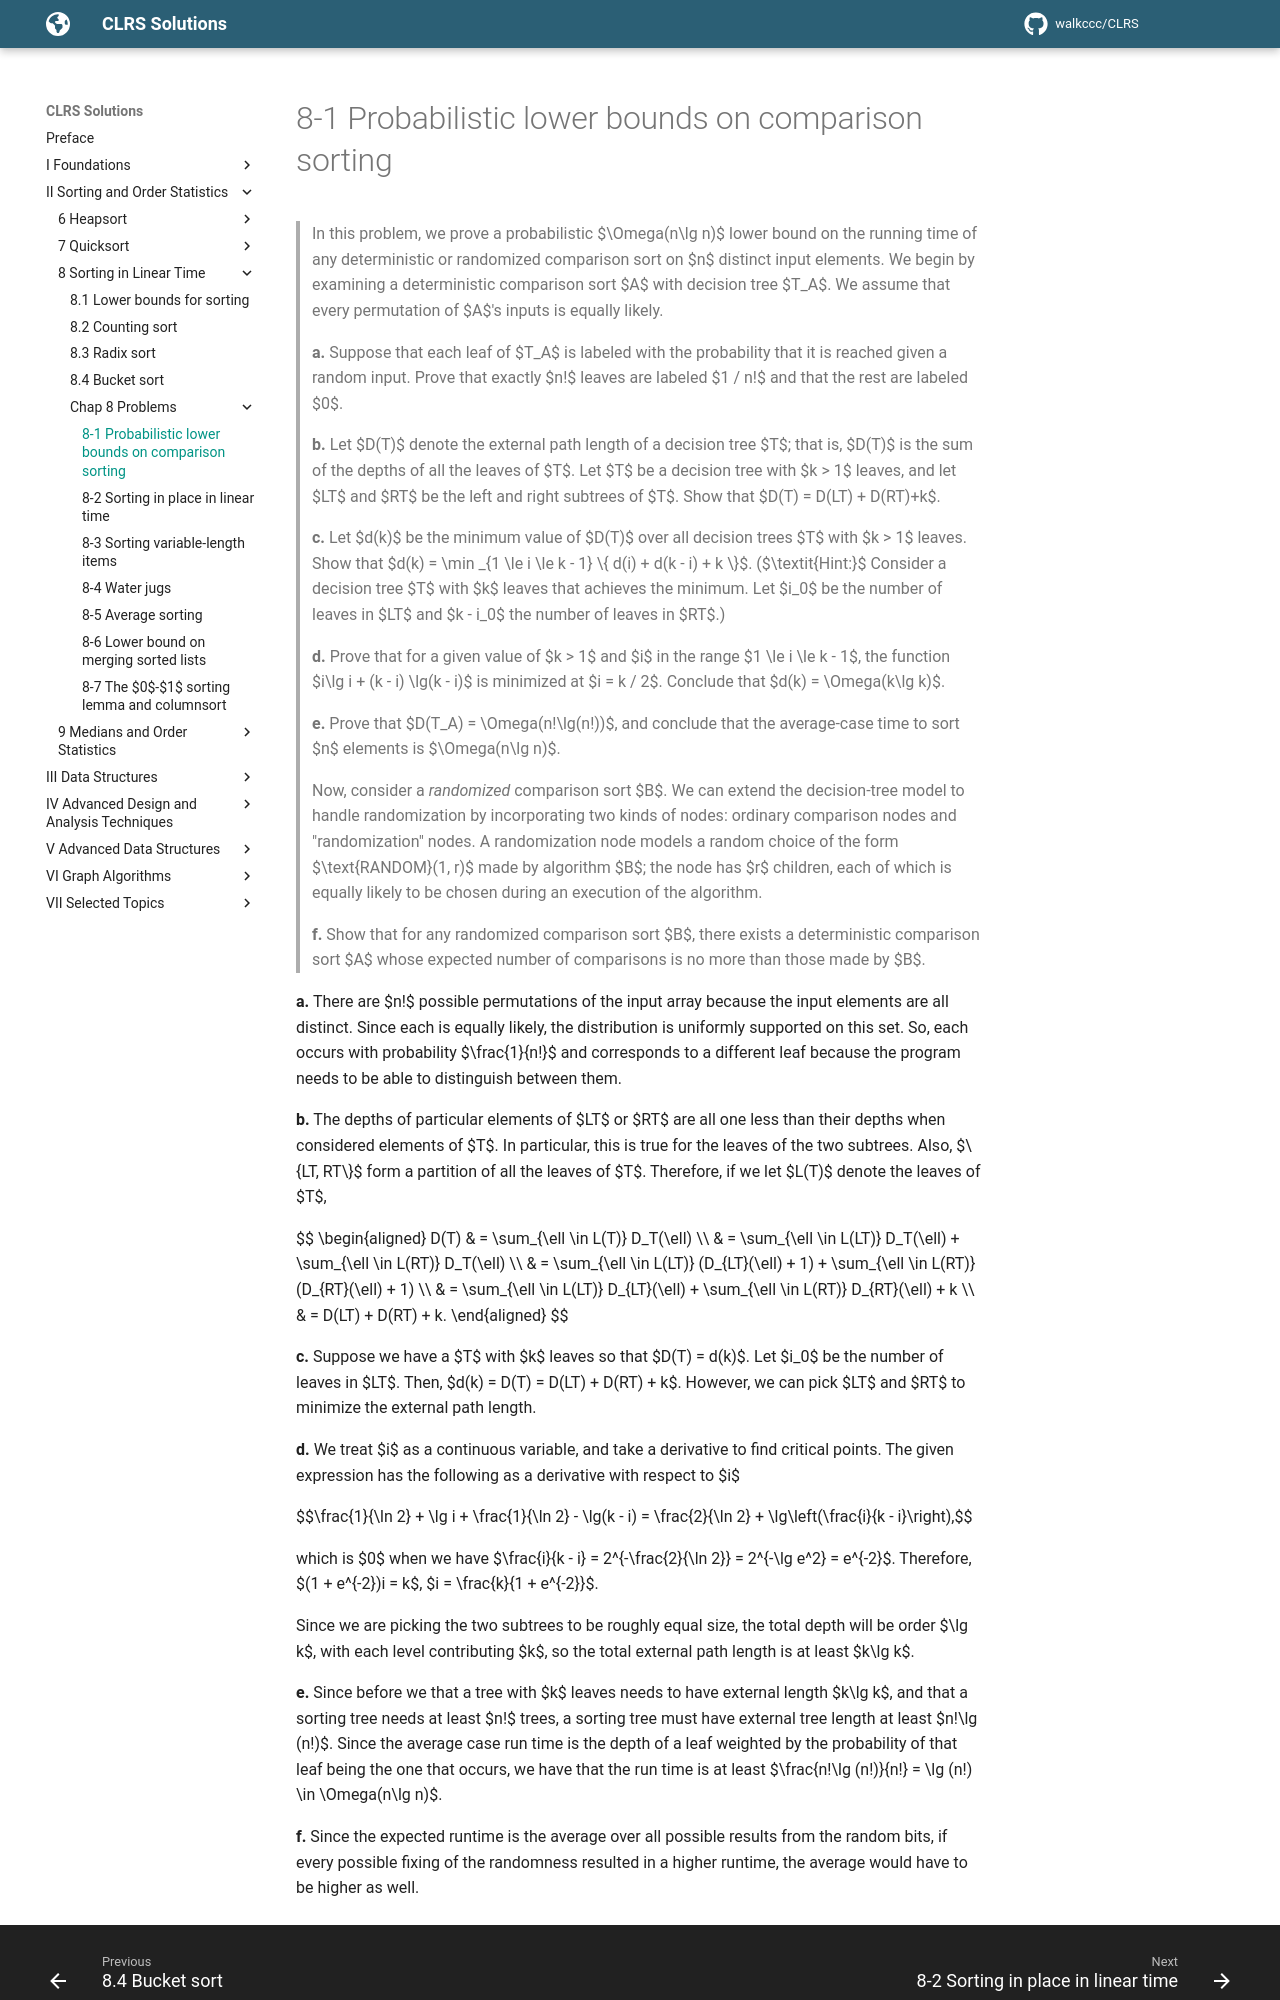

repository: walkccc/CLRS · page: Chap08/Problems/8-1/index.html · generator: mkdocs

> In this problem, we prove a probabilistic $\Omega(n\lg n)$ lower bound on the running time of any deterministic or randomized comparison sort on $n$ distinct input elements. We begin by examining a deterministic comparison sort $A$ with decision tree $T_A$. We assume that every permutation of $A$'s inputs is equally likely.
>
> **a.** Suppose that each leaf of $T_A$ is labeled with the probability that it is reached given a random input. Prove that exactly $n!$ leaves are labeled $1 / n!$ and that the rest are labeled $0$.
>
> **b.** Let $D(T)$ denote the external path length of a decision tree $T$; that is, $D(T)$ is the sum of the depths of all the leaves of $T$. Let $T$ be a decision tree with $k > 1$ leaves, and let $LT$ and $RT$ be the left and right subtrees of $T$. Show that $D(T) = D(LT) + D(RT)+k$.
>
> **c.** Let $d(k)$ be the minimum value of $D(T)$ over all decision trees $T$ with $k > 1$ leaves. Show that $d(k) = \min _{1 \le i \le k - 1} \\{ d(i) + d(k - i) + k \\}$. ($\textit{Hint:}$ Consider a decision tree $T$ with $k$ leaves that achieves the minimum. Let $i_0$ be the number of leaves in $LT$ and $k - i_0$ the number of leaves in $RT$.)
>
> **d.** Prove that for a given value of $k > 1$ and $i$ in the range $1 \le i \le k - 1$, the function $i\lg i + (k - i) \lg(k - i)$ is minimized at $i = k / 2$. Conclude that $d(k) = \Omega(k\lg k)$.
>
> **e.** Prove that $D(T_A) = \Omega(n!\lg(n!))$, and conclude that the average-case time to sort $n$ elements is $\Omega(n\lg n)$.
>
> Now, consider a _randomized_ comparison sort $B$. We can extend the decision-tree model to handle randomization by incorporating two kinds of nodes: ordinary comparison nodes and "randomization" nodes. A randomization node models a random choice of the form $\text{RANDOM}(1, r)$ made by algorithm $B$; the node has $r$ children, each of which is equally likely to be chosen during an execution of the algorithm.
>
> **f.** Show that for any randomized comparison sort $B$, there exists a deterministic comparison sort $A$ whose expected number of comparisons is no more than those made by $B$.

**a.** There are $n!$ possible permutations of the input array because the input elements are all distinct. Since each is equally likely, the distribution is uniformly supported on this set. So, each occurs with probability $\frac{1}{n!}$ and corresponds to a different leaf because the program needs to be able to distinguish between them.

**b.** The depths of particular elements of $LT$ or $RT$ are all one less than their depths when considered elements of $T$. In particular, this is true for the leaves of the two subtrees. Also, $\\{LT, RT\\}$ form a partition of all the leaves of $T$. Therefore, if we let $L(T)$ denote the leaves of $T$,

$$
\begin{aligned}
D(T) & = \sum_{\ell \in L(T)} D_T(\ell) \\\\
     & = \sum_{\ell \in L(LT)} D_T(\ell) + \sum_{\ell \in L(RT)} D_T(\ell) \\\\
     & = \sum_{\ell \in L(LT)} (D_{LT}(\ell) + 1) + \sum_{\ell \in L(RT)} (D_{RT}(\ell) + 1) \\\\
     & = \sum_{\ell \in L(LT)} D_{LT}(\ell) + \sum_{\ell \in L(RT)} D_{RT}(\ell) + k \\\\
     & = D(LT) + D(RT) + k.
\end{aligned}
$$

**c.** Suppose we have a $T$ with $k$ leaves so that $D(T) = d(k)$. Let $i_0$ be the number of leaves in $LT$. Then, $d(k) = D(T) = D(LT) + D(RT) + k$. However, we can pick $LT$ and $RT$ to minimize the external path length.

**d.** We treat $i$ as a continuous variable, and take a derivative to find critical points. The given expression has the following as a derivative with respect to $i$

$$\frac{1}{\ln 2} + \lg i + \frac{1}{\ln 2} - \lg(k - i) = \frac{2}{\ln 2} + \lg\left(\frac{i}{k - i}\right),$$

which is $0$ when we have $\frac{i}{k - i} = 2^{-\frac{2}{\ln 2}} = 2^{-\lg e^2} = e^{-2}$. Therefore, $(1 + e^{-2})i = k$, $i = \frac{k}{1 + e^{-2}}$.

Since we are picking the two subtrees to be roughly equal size, the total depth will be order $\lg k$, with each level contributing $k$, so the total external path length is at least $k\lg k$.

**e.** Since before we that a tree with $k$ leaves needs to have external length $k\lg k$, and that a sorting tree needs at least $n!$ trees, a sorting tree must have external tree length at least $n!\lg (n!)$. Since the average case run time is the depth of a leaf weighted by the probability of that leaf being the one that occurs, we have that the run time is at least $\frac{n!\lg (n!)}{n!} = \lg (n!) \in \Omega(n\lg n)$.
